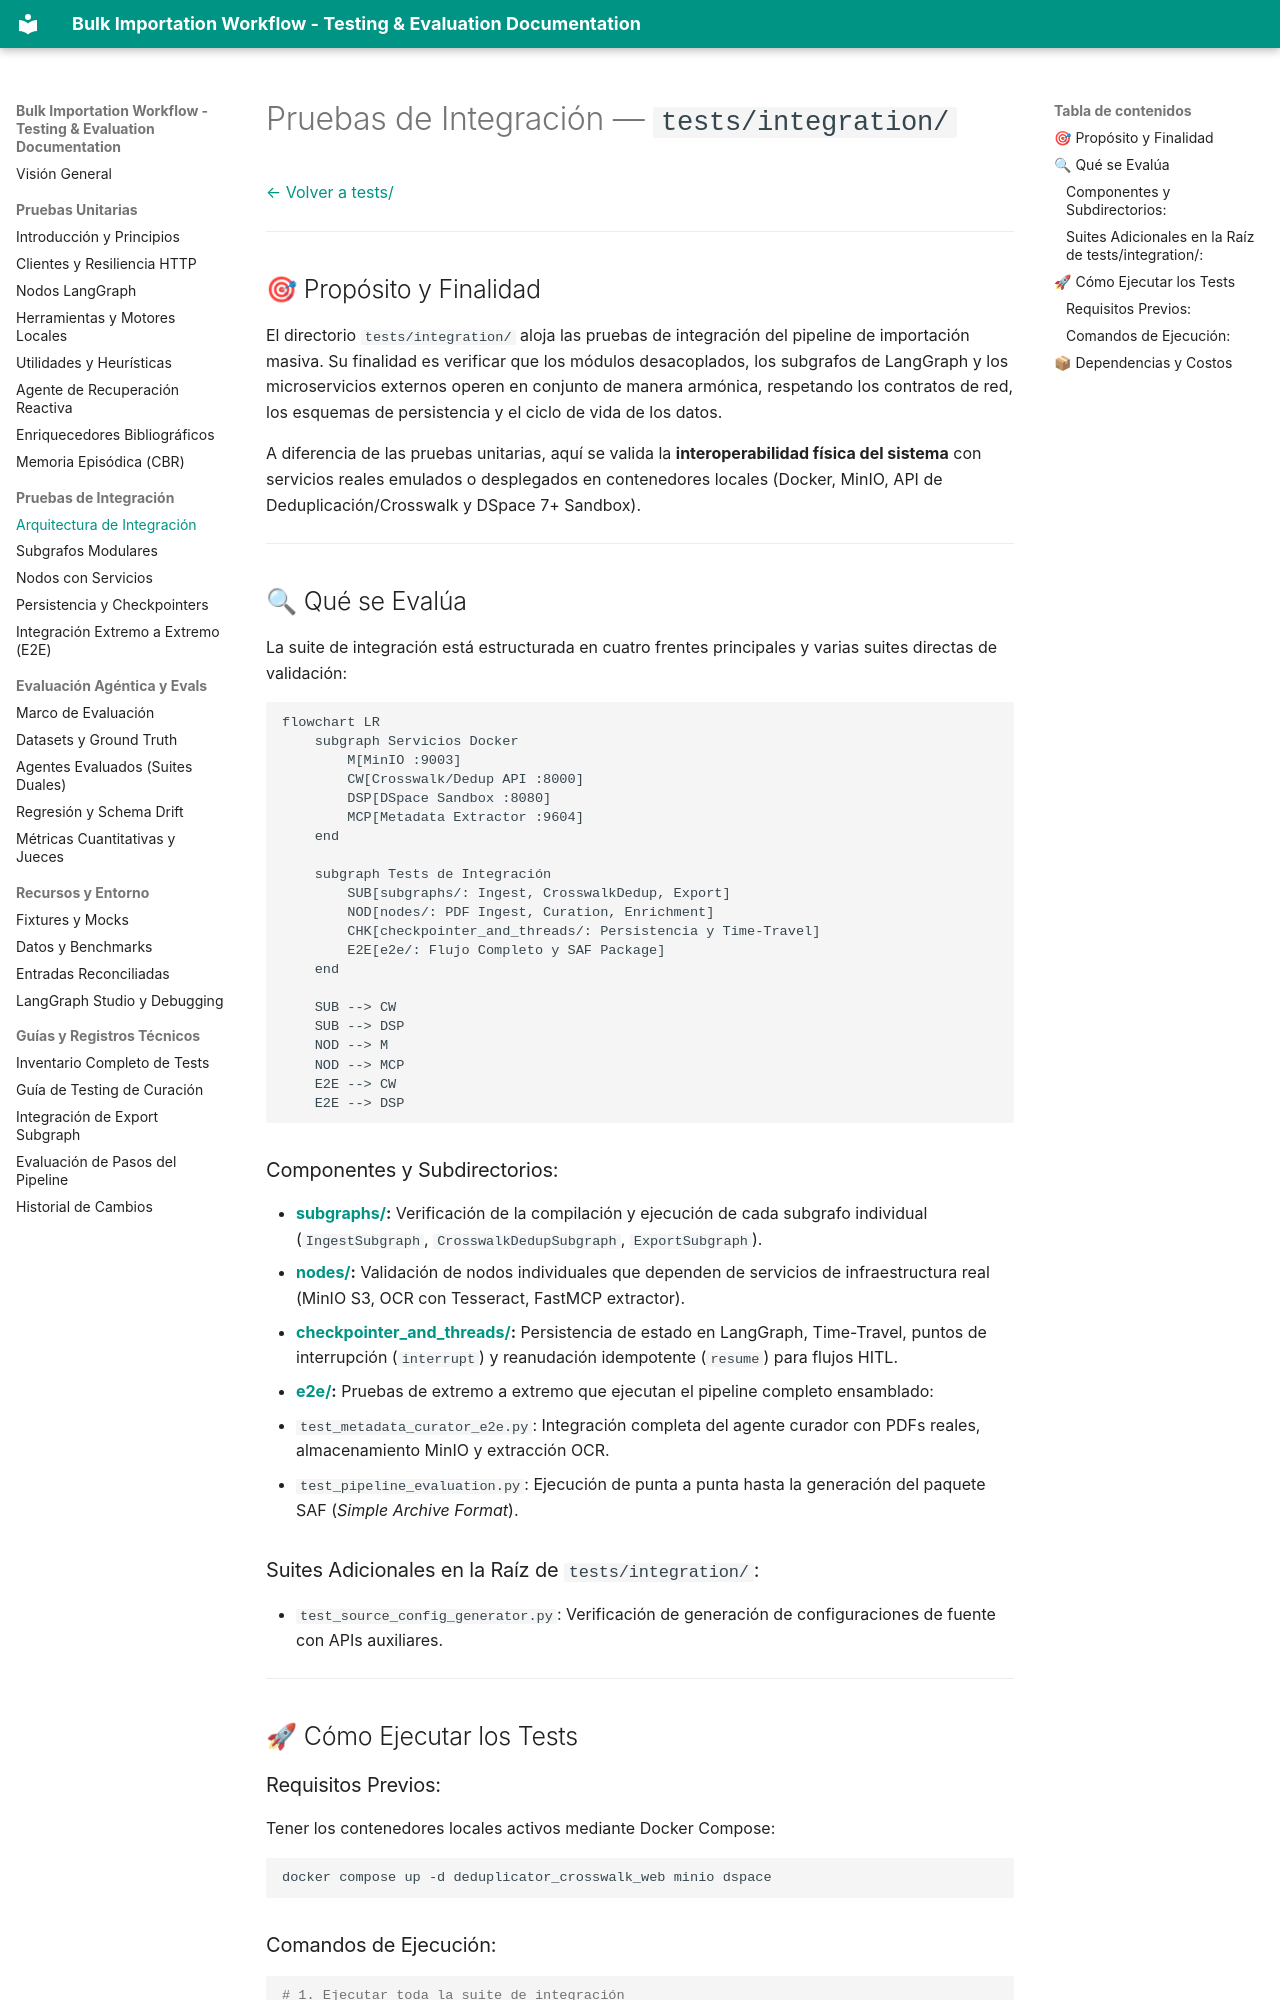

repository: santiFie/Bulk-Importation-Workflow · page: integration/index.html · generator: mkdocs

# Pruebas de Integración — `tests/integration/`

[← Volver a tests/](../README.md)

---

## 🎯 Propósito y Finalidad

El directorio `tests/integration/` aloja las pruebas de integración del pipeline de importación masiva. Su finalidad es verificar que los módulos desacoplados, los subgrafos de LangGraph y los microservicios externos operen en conjunto de manera armónica, respetando los contratos de red, los esquemas de persistencia y el ciclo de vida de los datos.

A diferencia de las pruebas unitarias, aquí se valida la **interoperabilidad física del sistema** con servicios reales emulados o desplegados en contenedores locales (Docker, MinIO, API de Deduplicación/Crosswalk y DSpace 7+ Sandbox).

---

## 🔍 Qué se Evalúa

La suite de integración está estructurada en cuatro frentes principales y varias suites directas de validación:

```mermaid
flowchart LR
    subgraph Servicios Docker
        M[MinIO :9003]
        CW[Crosswalk/Dedup API :8000]
        DSP[DSpace Sandbox :8080]
        MCP[Metadata Extractor :9604]
    end

    subgraph Tests de Integración
        SUB[subgraphs/: Ingest, CrosswalkDedup, Export]
        NOD[nodes/: PDF Ingest, Curation, Enrichment]
        CHK[checkpointer_and_threads/: Persistencia y Time-Travel]
        E2E[e2e/: Flujo Completo y SAF Package]
    end

    SUB --> CW
    SUB --> DSP
    NOD --> M
    NOD --> MCP
    E2E --> CW
    E2E --> DSP
```

### Componentes y Subdirectorios:
- **[subgraphs/](subgraphs/README.md):** Verificación de la compilación y ejecución de cada subgrafo individual (`IngestSubgraph`, `CrosswalkDedupSubgraph`, `ExportSubgraph`).
- **[nodes/](nodes/README.md):** Validación de nodos individuales que dependen de servicios de infraestructura real (MinIO S3, OCR con Tesseract, FastMCP extractor).
- **[checkpointer_and_threads/](checkpointer_and_threads/README.md):** Persistencia de estado en LangGraph, Time-Travel, puntos de interrupción (`interrupt`) y reanudación idempotente (`resume`) para flujos HITL.
- **[e2e/](e2e/README.md):** Pruebas de extremo a extremo que ejecutan el pipeline completo ensamblado:
  - `test_metadata_curator_e2e.py`: Integración completa del agente curador con PDFs reales, almacenamiento MinIO y extracción OCR.
  - `test_pipeline_evaluation.py`: Ejecución de punta a punta hasta la generación del paquete SAF (*Simple Archive Format*).

### Suites Adicionales en la Raíz de `tests/integration/`:
- `test_source_config_generator.py`: Verificación de generación de configuraciones de fuente con APIs auxiliares.

---

## 🚀 Cómo Ejecutar los Tests

### Requisitos Previos:
Tener los contenedores locales activos mediante Docker Compose:
```bash
docker compose up -d deduplicator_crosswalk_web minio dspace
```
